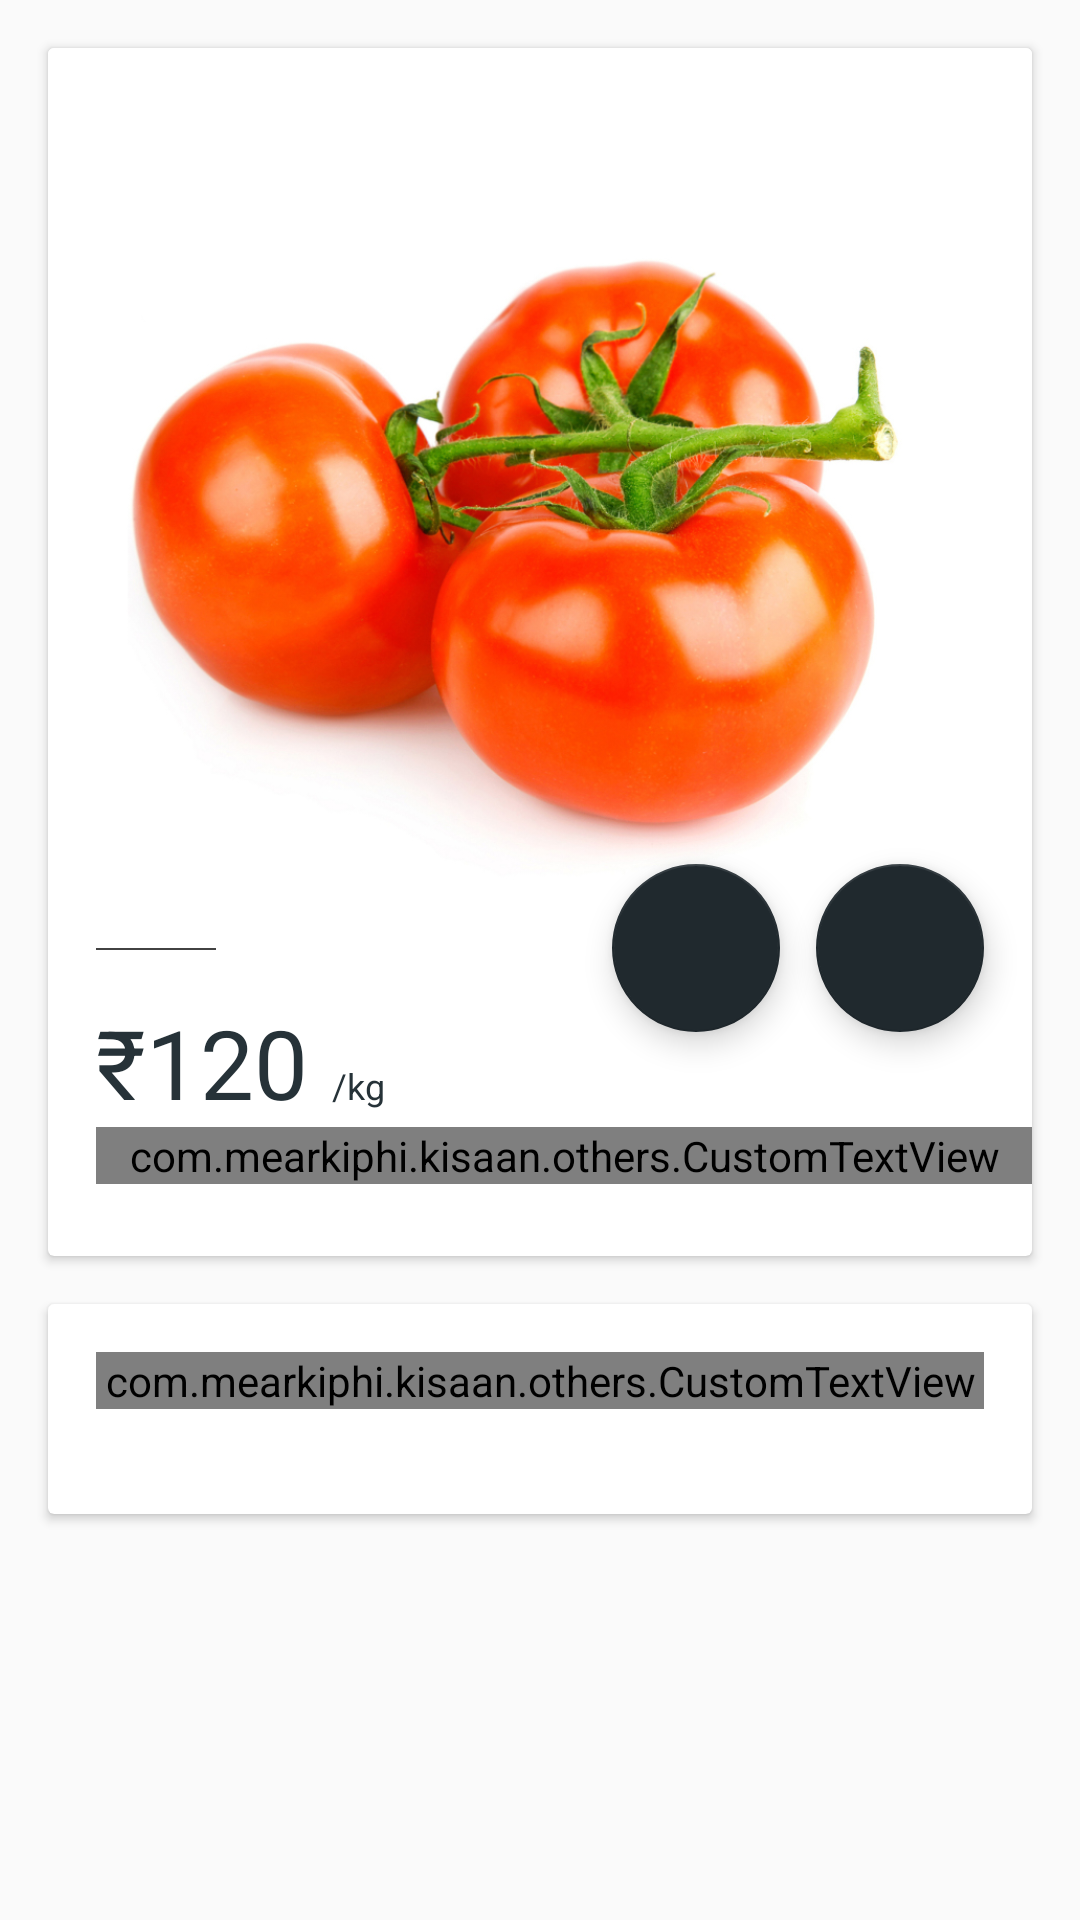

This screen was rendered from an Android layout file. Write that file and the resources it references.
<!-- AndroidManifest.xml: application theme AppTheme -->
<!-- res/layout/activity_item_detail.xml -->
<?xml version="1.0" encoding="utf-8"?>
<ScrollView
    xmlns:android="http://schemas.android.com/apk/res/android"
    xmlns:app="http://schemas.android.com/apk/res-auto"
    android:layout_width="match_parent"
    android:layout_height="match_parent">

<android.support.design.widget.CoordinatorLayout
    android:layout_width="match_parent"
    android:layout_height="match_parent">



    <LinearLayout
        android:layout_width="match_parent"
        android:layout_height="wrap_content"
        android:orientation="vertical">

        <android.support.v7.widget.CardView
            android:layout_width="match_parent"
            android:layout_height="wrap_content"
            android:layout_margin="16dp">

            <LinearLayout
                android:layout_width="match_parent"
                android:layout_height="wrap_content"
                android:orientation="vertical">

                <ImageView
                    android:id="@+id/imageViewItem"
                    android:layout_width="match_parent"
                    android:layout_height="300dp"
                    android:scaleType="centerCrop"
                    android:src="@drawable/veg" />
                <View
                    android:layout_width="40dp"
                    android:layout_height="2px"
                    android:layout_marginLeft="16dp"
                    android:layout_marginRight="84dp"
                    android:background="@color/cardview_dark_background"/>

                <LinearLayout
                    android:layout_width="match_parent"
                    android:layout_height="match_parent"
                    android:layout_marginTop="16dp"
                    android:orientation="horizontal">

                    <TextView
                        android:id="@+id/textViewRate"
                        android:layout_width="wrap_content"
                        android:layout_height="wrap_content"
                        android:layout_marginLeft="16dp"
                        android:fontFamily="sans-serif"
                        android:text="₹120"
                        android:textColor="@color/colorPrimary"
                        android:textSize="32sp" />

                    <TextView
                        android:layout_width="match_parent"
                        android:layout_height="wrap_content"
                        android:layout_marginLeft="8dp"
                        android:text="/kg"
                        android:textColor="@color/colorPrimary"
                        android:textSize="12sp" />
                </LinearLayout>


                <com.mearkiphi.kisaan.others.CustomTextView
                    android:id="@+id/textViewSubType"
                    android:layout_width="match_parent"
                    android:layout_height="wrap_content"
                    android:layout_marginBottom="24dp"
                    android:layout_marginLeft="16dp"
                    android:text="Tomatoes"
                    android:textColor="@color/colorPrimary"
                    android:textSize="16sp" />
            </LinearLayout>

        </android.support.v7.widget.CardView>



        <android.support.v7.widget.CardView
            android:layout_width="match_parent"
            android:layout_height="wrap_content"
            android:layout_marginLeft="16dp"
            android:layout_marginRight="16dp"
            android:layout_marginBottom="16dp">
            <LinearLayout
                android:layout_width="match_parent"
                android:layout_height="wrap_content"
                android:orientation="vertical"
                android:layout_margin="16dp">
        <com.mearkiphi.kisaan.others.CustomTextView
            android:layout_width="match_parent"
            android:layout_height="wrap_content"
            android:text="Location"
            android:textColor="@color/colorPrimary"
            android:textSize="16sp" />

        <TextView
            android:id="@+id/textViewLocation"
            android:layout_width="match_parent"
            android:layout_height="wrap_content"
            android:textColor="@color/colorPrimary" />

        
            
            
            
            
            
            

        
            
            
            
            

        
            
            
            
            
            
            

        
            
            
            
            
    </LinearLayout>

    </android.support.v7.widget.CardView>

    </LinearLayout>
    <android.support.design.widget.FloatingActionButton
        android:id="@+id/fab"
        android:layout_width="wrap_content"
        android:layout_height="wrap_content"
        android:layout_marginRight="100dp"
        android:clickable="true"
        android:src="@drawable/ic_phone_white_24dp"
        app:layout_anchor="@id/imageViewItem"
        app:layout_anchorGravity="bottom|right|end"/>

    <android.support.design.widget.FloatingActionButton
        android:id="@+id/fab2"
        android:layout_width="wrap_content"
        android:layout_height="wrap_content"
        android:layout_marginRight="32dp"
        android:clickable="true"
        android:src="@drawable/ic_navigation_white_24dp"
        app:layout_anchor="@id/imageViewItem"
        app:layout_anchorGravity="bottom|right|end"/>


</android.support.design.widget.CoordinatorLayout>
</ScrollView>
<!-- resources referenced by this layout -->
<resources>
  <color name="colorPrimary">#263238</color>
  <!-- drawable veg: jpg bitmap (drawable, 291242 bytes) -->
  <style name="AppTheme" parent="Theme.AppCompat.Light.DarkActionBar">
          
          <item name="colorPrimary">@color/colorPrimary</item>
          <item name="colorPrimaryDark">@color/colorPrimaryDark</item>
          <item name="colorAccent">@color/colorAccent</item>
      </style>
  <color name="colorPrimaryDark">#20292e</color>
  <color name="colorAccent">#20292e</color>
</resources>
